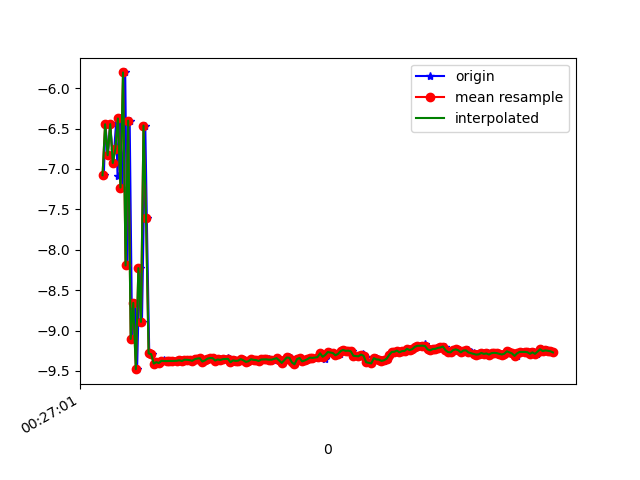

Data behind this chart, as committed beside it:
1618187221610, 882884562914304, -7.0779023, -2.2804792, -6.383002
1618187221623, 882884582145074, -6.447, -1.867, 7.14
1618187221641, 882884601375844, -6.83, -2.212, -6.671
1618187221660, 882884620606614, -6.445, -1.916, 7.13
1618187221684, 882884639837384, -6.927, -2.221, -6.567
1618187221706, 882884659068154, -6.427, -1.846, 7.165
1618187221717, 882884678432713, -7.082, -2.236, -6.394
1618187221736, 882884697663483, -6.376, -1.926, 7.189
1618187221756, 882884716894253, -7.231, -2.343, -6.186
1618187221777, 882884736125023, -5.806, -2.008, 7.636
1618187221794, 882884755355793, -8.195, -2.274, -4.869
1618187221812, 882884774586563, -6.402, -2.387, 7.025
1618187221831, 882884793817333, -9.104, -2.409, -2.711
1618187221853, 882884813048103, -8.658, -3.558, 2.904
1618187221870, 882884832278873, -9.478, -2.443, 0.4855
1618187221889, 882884851509643, -8.228, -3.27, -4.201
1618187221908, 882884870740413, -8.893, -2.272, 3.434
1618187221934, 882884889971183, -6.463, -2.518, -6.923
1618187221946, 882884909201953, -7.611, -1.97, 5.851
1618187221965, 882884928432723, -9.283, -3.114, 0.3983
1618187221984, 882884947663493, -9.292, -2.792, 1.376
1618187222009, 882884966894263, -9.41, -2.739, 0.004163
1618187222029, 882884986125033, -9.392, -2.799, 0.04468
1618187222041, 882885005355803, -9.402, -2.763, 0.07811
1618187222060, 882885024586573, -9.382, -2.832, 0.07352
1618187222079, 882885043817343, -9.368, -2.874, 0.1259
1618187222104, 882885063048113, -9.377, -2.846, 0.1161
1618187222117, 882885082278883, -9.38, -2.837, 0.09474
1618187222136, 882885101509653, -9.376, -2.849, 0.0661
1618187222155, 882885120740423, -9.377, -2.846, 0.0877
1618187222180, 882885139971193, -9.376, -2.851, 0.09281
1618187222193, 882885159201963, -9.373, -2.859, 0.1016
1618187222212, 882885178432733, -9.368, -2.877, 0.04474
1618187222231, 882885197663503, -9.377, -2.845, 0.1171
1618187222253, 882885216894273, -9.361, -2.899, 0.07567
1618187222270, 882885236125043, -9.362, -2.895, 0.06651
1618187222289, 882885255355813, -9.366, -2.883, 0.08968
1618187222310, 882885274586583, -9.375, -2.854, 0.04965
1618187222332, 882885293817353, -9.356, -2.916, 0.08845
1618187222346, 882885313048123, -9.347, -2.943, 0.09007
1618187222365, 882885332278893, -9.343, -2.957, 0.06901
1618187222384, 882885351509663, -9.384, -2.824, 0.07388
1618187222409, 882885370740433, -9.37, -2.872, 0.05449
1618187222422, 882885389971203, -9.348, -2.941, 0.05214
1618187222440, 882885409201973, -9.341, -2.964, 0.05434
1618187222460, 882885428432743, -9.342, -2.962, 0.03048
1618187222483, 882885447663513, -9.371, -2.865, 0.07818
1618187222504, 882885466894283, -9.361, -2.9, 0.06606
1618187222517, 882885486125053, -9.355, -2.917, 0.1093
1618187222536, 882885505355823, -9.365, -2.887, 0.08772
1618187222555, 882885524586593, -9.354, -2.92, 0.1093
1618187222580, 882885543817363, -9.346, -2.941, 0.2026
1618187222593, 882885563048133, -9.355, -2.917, 0.1072
1618187222612, 882885582278903, -9.393, -2.794, 0.09042
1618187222632, 882885601509673, -9.369, -2.874, 0.04259
1618187222654, 882885620740443, -9.376, -2.85, 0.06862
1618187222676, 882885639971213, -9.373, -2.86, 0.08313
1618187222688, 882885659201983, -9.354, -2.922, 0.07107
1618187222707, 882885678432753, -9.368, -2.876, 0.07551
1618187222727, 882885697663523, -9.389, -2.81, 0.03302
1618187222748, 882885716894293, -9.38, -2.836, 0.05944
... 124 more rows
